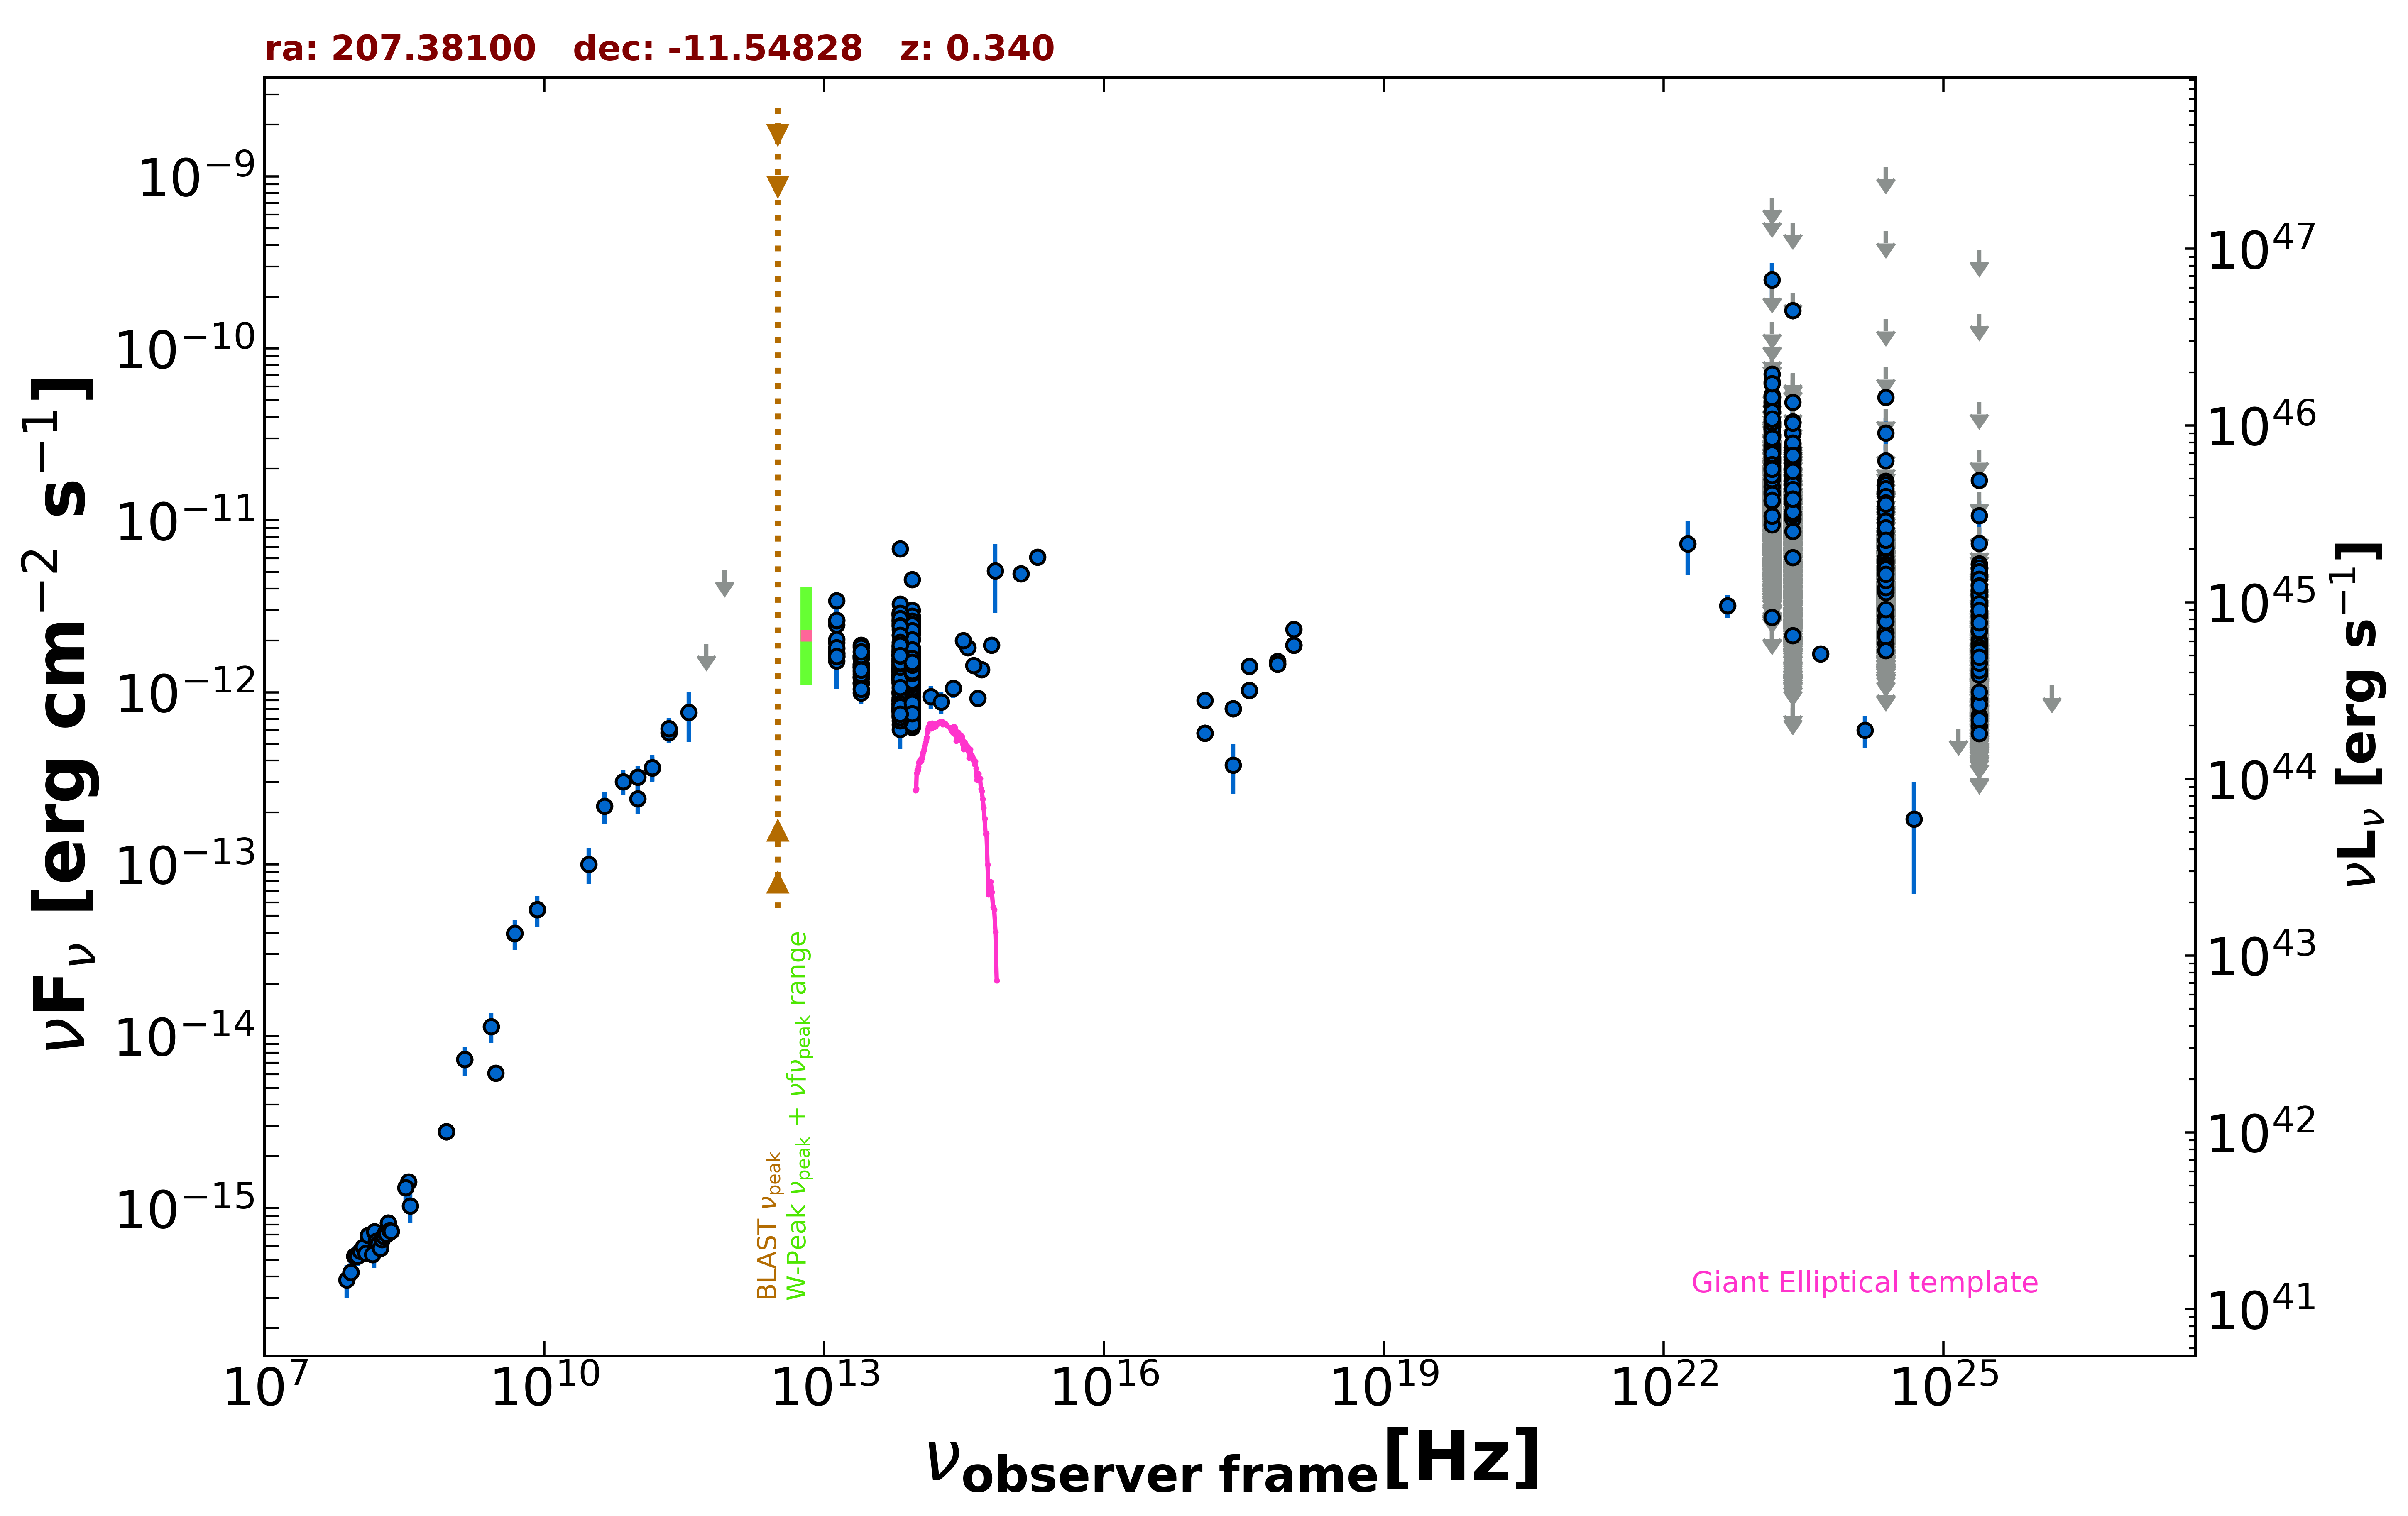

Source data for this figure (header and first rows):
freq., flux, err_flux, MJD_start, MJD_end, flag, catalog, reference
1.400e+09, 7.309e-15, 2.565e-16, 55000, 55000, , NVSS, Condon et al. 1998  AJ  115  1693
8.870e+08, 2.775e-15, 1.995e-16, 55000, 55000, , RACS, Hale et al. 2021  PASA  38  e058
8.870e+08, 2.775e-15, 1.995e-16, 55000, 55000, , RACS, Hale et al. 2021  PASA  38  e058
8.870e+08, 2.775e-15, 1.995e-16, 55000, 55000, , RACS, Hale et al. 2021  PASA  38  e058
3.000e+09, 6.087e-15, 2.900e-17, 55000, 55000, , VLASSQL, Gordon et al. 2021  ApJS  255  30
2.418e+17, 3.779e-13, 1.215e-13, 55000, 55000, , RASS, Boller et al. 2016  A&A  103  1
2.418e+17, 8.020e-13, 5.520e-14, 56050, 56054, , 1OUSX, Giommi et al. in preparation
1.209e+17, 5.793e-13, 4.490e-14, 56050, 56054, , 1OUSX, Giommi et al. in preparation
3.627e+17, 1.025e-12, 6.575e-14, 56050, 56054, , 1OUSX, Giommi et al. in preparation
7.253e+17, 1.455e-12, 5.600e-14, 56050, 56054, , 1OUSX, Giommi et al. in preparation
1.088e+18, 1.875e-12, 1.200e-13, 56050, 56054, , 1OUSX, Giommi et al. in preparation
7.253e+17, 1.517e-12, 6.000e-14, 55000, 55000, , 2SXPS, Evans et al. 2020  ApJS  247  54
1.209e+17, 8.982e-13, 7.110e-14, 55000, 55000, , 2SXPS, Evans et al. 2020  ApJS  247  54
3.627e+17, 1.419e-12, 9.150e-14, 55000, 55000, , 2SXPS, Evans et al. 2020  ApJS  247  54
1.088e+18, 2.324e-12, 1.570e-13, 55000, 55000, , 2SXPS, Evans et al. 2020  ApJS  247  54
3.520e+08, 1.419e-15, 1.200e-17, 55000, 55000, , WISH352, De Bruce et al. 2002  A&A  394  59
8.400e+09, 5.438e-14, 0.000e+00, 55000, 55000, , CRATES, Healey et al. 2007  ApJS  171  61
4.800e+09, 3.955e-14, 2.110e-15, 55000, 55000, , PMN, Griffith et al. 1993-1996  VizieR  VIII/…
1.000e+11, 3.207e-13, 4.930e-14, 55000, 55000, , PCCS2100, GHz The Planck Collaboration 2018  A&A  …
1.430e+11, 3.629e-13, 5.880e-14, 55000, 55000, , PCCS2143, GHz The Planck Collaboration 2018  A&A  …
2.170e+11, 5.809e-13, 7.515e-14, 55000, 55000, , PCCS2217, GHz The Planck Collaboration 2018  A&A  …
3.000e+10, 9.992e-14, 2.366e-14, 55000, 55000, , PCNT, The Planck Collaboration 2018  A&A  619 …
4.400e+10, 2.174e-13, 4.740e-14, 55000, 55000, , PCNT, The Planck Collaboration 2018  A&A  619 …
7.000e+10, 3.018e-13, 4.810e-14, 55000, 55000, , PCNT, The Planck Collaboration 2018  A&A  619 …
1.000e+11, 2.403e-13, 4.450e-14, 55000, 55000, , PCNT, The Planck Collaboration 2018  A&A  619 …
1.430e+11, 3.644e-13, 6.645e-14, 55000, 55000, , PCNT, The Planck Collaboration 2018  A&A  619 …
2.170e+11, 6.154e-13, 9.105e-14, 55000, 55000, , PCNT, The Planck Collaboration 2018  A&A  619 …
3.530e+11, 7.624e-13, 2.487e-13, 55000, 55000, , PCNT, The Planck Collaboration 2018  A&A  619 …
5.450e+11, 1.914e-12, 0.000e+00, 55000, 55000, UL, PCNT, The Planck Collaboration 2018  A&A  619 …
8.570e+11, 5.161e-12, 0.000e+00, 55000, 55000, UL, PCNT, The Planck Collaboration 2018  A&A  619 …
1.389e+14, 9.421e-13, 1.395e-13, 55000, 55000, , 2MASS, Skrutskie et al. 2006  AJ  131  1163
1.804e+14, 8.757e-13, 1.288e-13, 55000, 55000, , 2MASS, Skrutskie et al. 2006  AJ  131  1163
2.427e+14, 1.053e-12, 1.325e-13, 55000, 55000, , 2MASS, Skrutskie et al. 2006  AJ  131  1163
8.817e+13, 1.445e-12, 4.000e-15, 55000, 55000, , UNWISE, Schlafly et al. 2019  ApJS  240  30
6.517e+13, 1.551e-12, 5.500e-15, 55000, 55000, , UNWISE, Schlafly et al. 2019  ApJS  240  30
8.817e+13, 1.531e-12, 3.400e-14, 55000, 55000, , WISE, Wright et al. 2010  AJ  140  1868
6.517e+13, 1.665e-12, 3.350e-14, 55000, 55000, , WISE, Wright et al. 2010  AJ  140  1868
2.498e+13, 1.414e-12, 4.450e-14, 55000, 55000, , WISE, Wright et al. 2010  AJ  140  1868
1.363e+13, 1.704e-12, 1.350e-13, 55000, 55000, , WISE, Wright et al. 2010  AJ  140  1868
8.817e+13, 1.141e-12, 6.400e-14, 57936, 57936, , NEOWISE, Mainzer et al. 2014  ApJ  792  30
6.517e+13, 8.399e-13, 1.824e-13, 57936, 57936, , NEOWISE, Mainzer et al. 2014  ApJ  792  30
8.817e+13, 1.271e-12, 5.850e-14, 57936, 57936, , NEOWISE, Mainzer et al. 2014  ApJ  792  30
6.517e+13, 1.370e-12, 8.100e-14, 57936, 57936, , NEOWISE, Mainzer et al. 2014  ApJ  792  30
8.817e+13, 1.353e-12, 6.250e-14, 57936, 57936, , NEOWISE, Mainzer et al. 2014  ApJ  792  30
6.517e+13, 1.260e-12, 1.115e-13, 57936, 57936, , NEOWISE, Mainzer et al. 2014  ApJ  792  30
8.817e+13, 1.603e-12, 4.850e-14, 57939, 57939, , NEOWISE, Mainzer et al. 2014  ApJ  792  30
6.517e+13, 1.824e-12, 7.050e-14, 57939, 57939, , NEOWISE, Mainzer et al. 2014  ApJ  792  30
8.817e+13, 1.363e-12, 5.150e-14, 57936, 57936, , NEOWISE, Mainzer et al. 2014  ApJ  792  30
6.517e+13, 1.433e-12, 1.060e-13, 57936, 57936, , NEOWISE, Mainzer et al. 2014  ApJ  792  30
8.817e+13, 9.360e-13, 8.975e-14, 57936, 57936, , NEOWISE, Mainzer et al. 2014  ApJ  792  30
6.517e+13, 1.002e-12, 2.007e-13, 57936, 57936, , NEOWISE, Mainzer et al. 2014  ApJ  792  30
8.817e+13, 1.514e-12, 6.100e-14, 57939, 57939, , NEOWISE, Mainzer et al. 2014  ApJ  792  30
6.517e+13, 1.642e-12, 7.300e-14, 57939, 57939, , NEOWISE, Mainzer et al. 2014  ApJ  792  30
8.817e+13, 1.572e-12, 5.200e-14, 57939, 57939, , NEOWISE, Mainzer et al. 2014  ApJ  792  30
6.517e+13, 1.642e-12, 8.150e-14, 57939, 57939, , NEOWISE, Mainzer et al. 2014  ApJ  792  30
8.817e+13, 1.619e-12, 4.750e-14, 57939, 57939, , NEOWISE, Mainzer et al. 2014  ApJ  792  30
6.517e+13, 1.841e-12, 7.300e-14, 57939, 57939, , NEOWISE, Mainzer et al. 2014  ApJ  792  30
8.817e+13, 1.517e-12, 5.450e-14, 57939, 57939, , NEOWISE, Mainzer et al. 2014  ApJ  792  30
6.517e+13, 1.645e-12, 6.650e-14, 57939, 57939, , NEOWISE, Mainzer et al. 2014  ApJ  792  30
8.817e+13, 1.615e-12, 4.750e-14, 57939, 57939, , NEOWISE, Mainzer et al. 2014  ApJ  792  30
... 2,960 more rows
